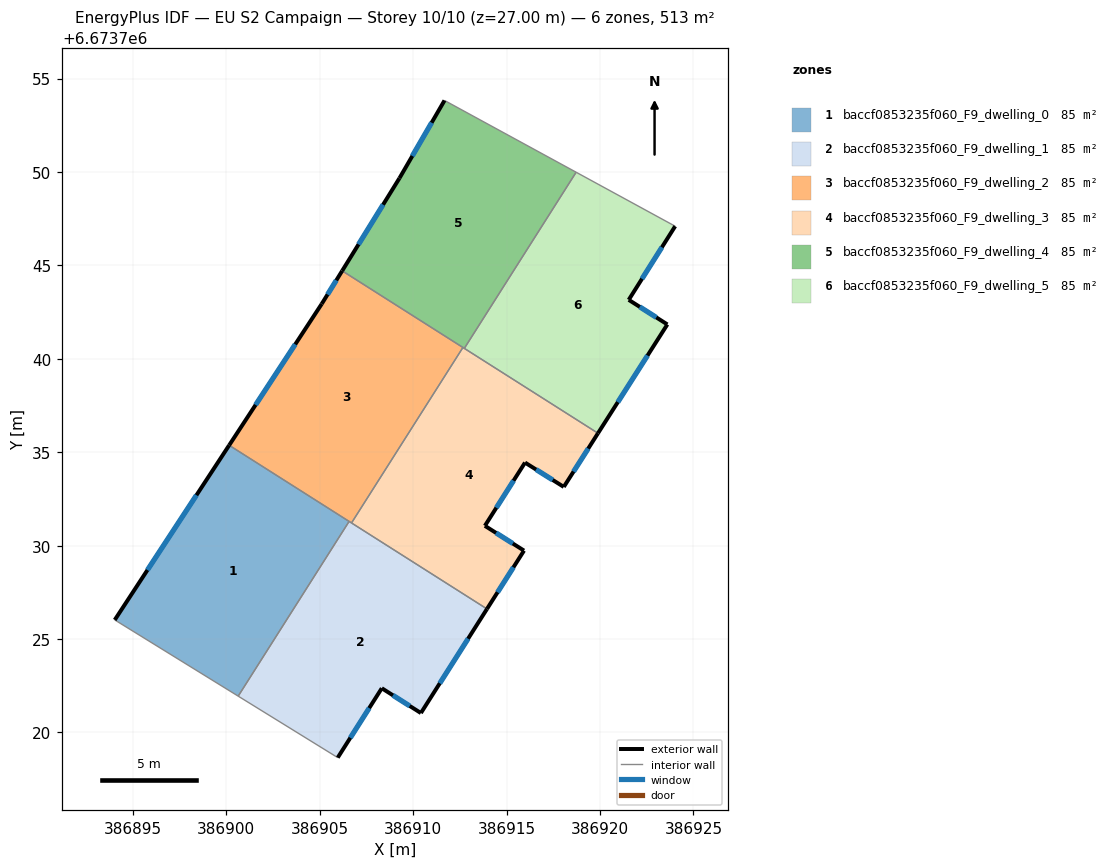
=== STOREY PLAN SPEC (per zone: floor XY polygon, exterior-wall plan segments, windows/doors) ===
zone 1: baccf0853235f060_F9_dwelling_0  (85.5 m²)
  floor: (386906.57, 6673731.30) (386900.63, 6673721.95) (386894.03, 6673726.03) (386900.15, 6673735.37)
  exterior wall: (386900.15, 6673735.37) – (386894.03, 6673726.03)  [11.2 m]
    window: (386898.40, 6673732.70) – (386895.78, 6673728.70)  [6.2 m²]
  interior walls: 3
zone 2: baccf0853235f060_F9_dwelling_1  (85.5 m²)
  floor: (386913.95, 6673726.61) (386910.41, 6673721.04) (386908.32, 6673722.37) (386905.96, 6673718.66) (386900.63, 6673721.95) (386906.57, 6673731.30)
  exterior wall: (386908.32, 6673722.37) – (386910.41, 6673721.04)  [2.5 m]
    window: (386908.92, 6673721.99) – (386909.82, 6673721.42)  [1.4 m²]
  exterior wall: (386905.96, 6673718.66) – (386908.32, 6673722.37)  [4.4 m]
    window: (386906.64, 6673719.72) – (386907.65, 6673721.31)  [2.4 m²]
  exterior wall: (386910.41, 6673721.04) – (386913.95, 6673726.61)  [6.6 m]
    window: (386911.42, 6673722.63) – (386912.94, 6673725.02)  [3.6 m²]
  interior walls: 4
zone 3: baccf0853235f060_F9_dwelling_2  (85.5 m²)
  floor: (386912.66, 6673740.61) (386906.70, 6673731.22) (386900.15, 6673735.37) (386905.10, 6673742.94) (386906.20, 6673744.71)
  exterior wall: (386906.20, 6673744.71) – (386905.10, 6673742.94)  [2.1 m]
    window: (386905.89, 6673744.21) – (386905.42, 6673743.45)  [1.1 m²]
  exterior wall: (386905.10, 6673742.94) – (386900.15, 6673735.37)  [9.0 m]
    window: (386903.69, 6673740.78) – (386901.56, 6673737.54)  [5.0 m²]
  interior walls: 4
zone 4: baccf0853235f060_F9_dwelling_3  (85.5 m²)
  floor: (386919.89, 6673736.02) (386918.06, 6673733.14) (386915.99, 6673734.45) (386913.84, 6673731.06) (386915.93, 6673729.74) (386913.95, 6673726.61) (386906.70, 6673731.22) (386912.66, 6673740.61)
  exterior wall: (386913.84, 6673731.06) – (386915.99, 6673734.45)  [4.0 m]
    window: (386914.45, 6673732.03) – (386915.37, 6673733.48)  [2.2 m²]
  exterior wall: (386915.93, 6673729.74) – (386913.84, 6673731.06)  [2.5 m]
    window: (386915.33, 6673730.11) – (386914.44, 6673730.68)  [1.4 m²]
  exterior wall: (386913.95, 6673726.61) – (386915.93, 6673729.74)  [3.7 m]
    window: (386914.52, 6673727.50) – (386915.37, 6673728.84)  [2.0 m²]
  exterior wall: (386918.06, 6673733.14) – (386919.89, 6673736.02)  [3.4 m]
    window: (386918.58, 6673733.97) – (386919.37, 6673735.20)  [1.9 m²]
  exterior wall: (386915.99, 6673734.45) – (386918.06, 6673733.14)  [2.4 m]
    window: (386916.58, 6673734.08) – (386917.47, 6673733.52)  [1.3 m²]
  interior walls: 4
zone 5: baccf0853235f060_F9_dwelling_4  (85.5 m²)
  floor: (386918.72, 6673749.99) (386912.74, 6673740.56) (386906.20, 6673744.71) (386909.27, 6673749.67) (386911.68, 6673753.83)
  exterior wall: (386911.68, 6673753.83) – (386909.27, 6673749.67)  [4.8 m]
    window: (386910.99, 6673752.64) – (386909.95, 6673750.86)  [2.6 m²]
  exterior wall: (386909.27, 6673749.67) – (386906.20, 6673744.71)  [5.8 m]
    window: (386908.39, 6673748.25) – (386907.08, 6673746.13)  [3.2 m²]
  interior walls: 4
zone 6: baccf0853235f060_F9_dwelling_5  (85.5 m²)
  floor: (386924.02, 6673747.10) (386921.54, 6673743.16) (386923.60, 6673741.84) (386919.89, 6673736.02) (386912.74, 6673740.56) (386918.72, 6673749.99)
  exterior wall: (386921.54, 6673743.16) – (386924.02, 6673747.10)  [4.7 m]
    window: (386922.25, 6673744.28) – (386923.31, 6673745.97)  [2.6 m²]
  exterior wall: (386923.60, 6673741.84) – (386921.54, 6673743.16)  [2.5 m]
    window: (386923.01, 6673742.22) – (386922.13, 6673742.78)  [1.4 m²]
  exterior wall: (386919.89, 6673736.02) – (386923.60, 6673741.84)  [6.9 m]
    window: (386920.95, 6673737.68) – (386922.54, 6673740.18)  [3.8 m²]
  interior walls: 3

=== DERIVED (storey summary) ===
Building: EU S2 Campaign
Storey: 10 of 10  (floor level z = 27.00 m)
Storey gross floor area: 513.0 m²
Zones on this storey: 6
  - baccf0853235f060_F9_dwelling_0: floor 85.5 m²; exterior wall 11.2 m (33.5 m²); 1 window(s) 6.2 m²; WWR 18.4%
  - baccf0853235f060_F9_dwelling_1: floor 85.5 m²; exterior wall 13.5 m (40.4 m²); 3 window(s) 7.4 m²; WWR 18.4%
  - baccf0853235f060_F9_dwelling_2: floor 85.5 m²; exterior wall 11.1 m (33.4 m²); 2 window(s) 6.1 m²; WWR 18.4%
  - baccf0853235f060_F9_dwelling_3: floor 85.5 m²; exterior wall 16.0 m (48.1 m²); 5 window(s) 8.8 m²; WWR 18.4%
  - baccf0853235f060_F9_dwelling_4: floor 85.5 m²; exterior wall 10.6 m (31.9 m²); 2 window(s) 5.9 m²; WWR 18.4%
  - baccf0853235f060_F9_dwelling_5: floor 85.5 m²; exterior wall 14.0 m (42.1 m²); 3 window(s) 7.7 m²; WWR 18.4%
Zone adjacency (shared interzone walls):
  - baccf0853235f060_F9_dwelling_0 ↔ baccf0853235f060_F9_dwelling_1
  - baccf0853235f060_F9_dwelling_0 ↔ baccf0853235f060_F9_dwelling_2
  - baccf0853235f060_F9_dwelling_1 ↔ baccf0853235f060_F9_dwelling_2
  - baccf0853235f060_F9_dwelling_1 ↔ baccf0853235f060_F9_dwelling_3
  - baccf0853235f060_F9_dwelling_2 ↔ baccf0853235f060_F9_dwelling_3
  - baccf0853235f060_F9_dwelling_2 ↔ baccf0853235f060_F9_dwelling_4
  - baccf0853235f060_F9_dwelling_3 ↔ baccf0853235f060_F9_dwelling_4
  - baccf0853235f060_F9_dwelling_3 ↔ baccf0853235f060_F9_dwelling_5
  - baccf0853235f060_F9_dwelling_4 ↔ baccf0853235f060_F9_dwelling_5